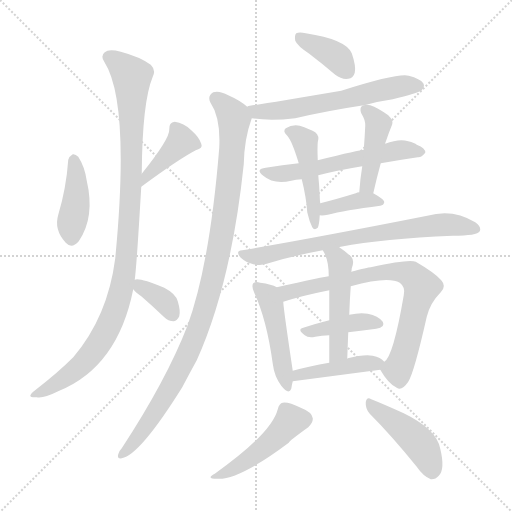
t = 0.00 s
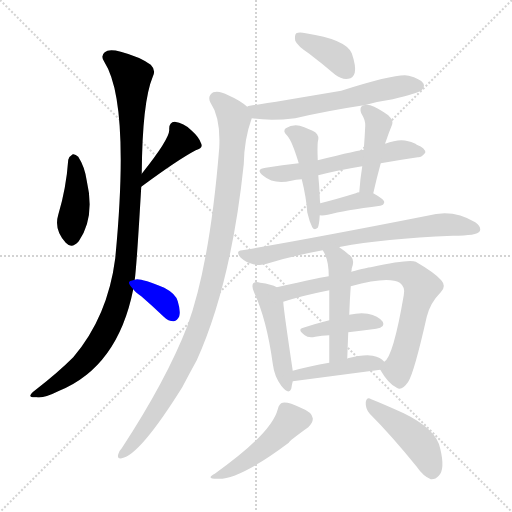
t = 2.61 s
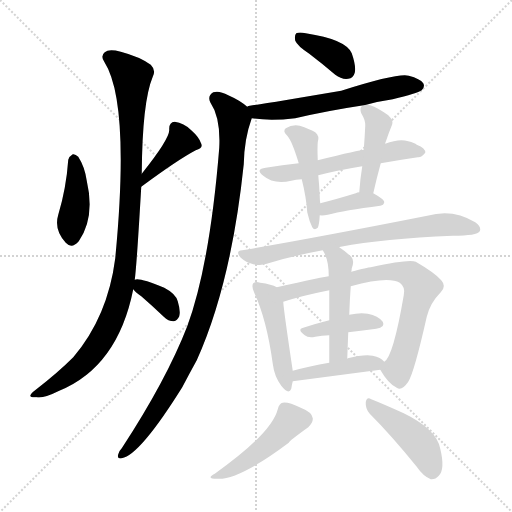
t = 5.23 s
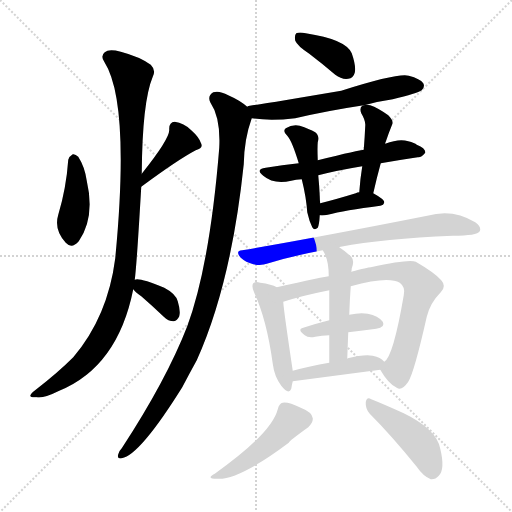
t = 7.84 s
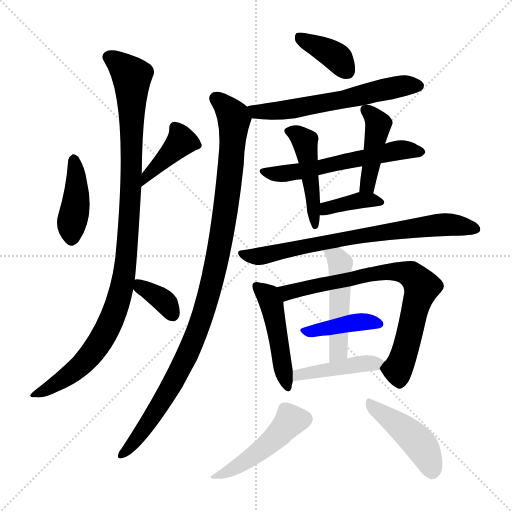
t = 10.45 s
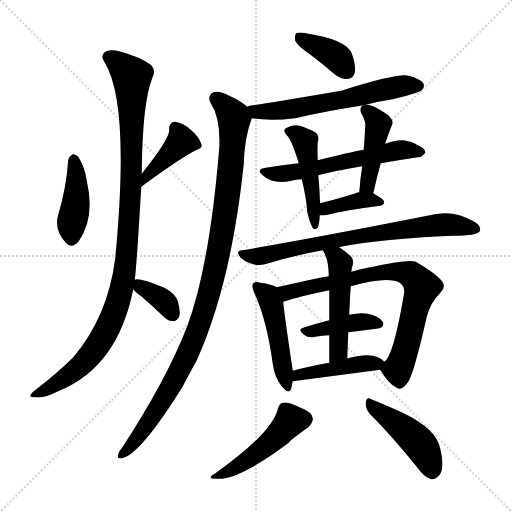
t = 13.07 s

The animated SVG that drew these frames (rendered in a browser with its animation timeline set to each time). Animation: 19 CSS @keyframes rules; one cycle of 13.07 s.

<svg version="1.1" viewBox="0 0 1024 1024" xmlns="http://www.w3.org/2000/svg">
  <g stroke="lightgray" stroke-dasharray="1,1" stroke-width="1" transform="scale(4, 4)">
    <line x1="0" y1="0" x2="256" y2="256"></line>
    <line x1="256" y1="0" x2="0" y2="256"></line>
    <line x1="128" y1="0" x2="128" y2="256"></line>
    <line x1="0" y1="128" x2="256" y2="128"></line>
  </g>
<g transform="scale(1, -1) translate(0, -900)">
   <style type="text/css">
    @keyframes keyframes0 {
      from {
       stroke: blue;
       stroke-dashoffset: 413;
       stroke-width: 128;
       }
       57% {
       animation-timing-function: step-end;
       stroke: blue;
       stroke-dashoffset: 0;
       stroke-width: 128;
       }
       to {
       stroke: black;
       stroke-width: 1024;
       }
       }
       #make-me-a-hanzi-animation-0 {
         animation: keyframes0 0.586100s both;
         animation-delay: 0.000000s;
         animation-timing-function: linear;
       }
    @keyframes keyframes1 {
      from {
       stroke: blue;
       stroke-dashoffset: 401;
       stroke-width: 128;
       }
       57% {
       animation-timing-function: step-end;
       stroke: blue;
       stroke-dashoffset: 0;
       stroke-width: 128;
       }
       to {
       stroke: black;
       stroke-width: 1024;
       }
       }
       #make-me-a-hanzi-animation-1 {
         animation: keyframes1 0.576335s both;
         animation-delay: 0.586100s;
         animation-timing-function: linear;
       }
    @keyframes keyframes2 {
      from {
       stroke: blue;
       stroke-dashoffset: 1029;
       stroke-width: 128;
       }
       77% {
       animation-timing-function: step-end;
       stroke: blue;
       stroke-dashoffset: 0;
       stroke-width: 128;
       }
       to {
       stroke: black;
       stroke-width: 1024;
       }
       }
       #make-me-a-hanzi-animation-2 {
         animation: keyframes2 1.087402s both;
         animation-delay: 1.162435s;
         animation-timing-function: linear;
       }
    @keyframes keyframes3 {
      from {
       stroke: blue;
       stroke-dashoffset: 353;
       stroke-width: 128;
       }
       53% {
       animation-timing-function: step-end;
       stroke: blue;
       stroke-dashoffset: 0;
       stroke-width: 128;
       }
       to {
       stroke: black;
       stroke-width: 1024;
       }
       }
       #make-me-a-hanzi-animation-3 {
         animation: keyframes3 0.537272s both;
         animation-delay: 2.249837s;
         animation-timing-function: linear;
       }
    @keyframes keyframes4 {
      from {
       stroke: blue;
       stroke-dashoffset: 377;
       stroke-width: 128;
       }
       55% {
       animation-timing-function: step-end;
       stroke: blue;
       stroke-dashoffset: 0;
       stroke-width: 128;
       }
       to {
       stroke: black;
       stroke-width: 1024;
       }
       }
       #make-me-a-hanzi-animation-4 {
         animation: keyframes4 0.556803s both;
         animation-delay: 2.787109s;
         animation-timing-function: linear;
       }
    @keyframes keyframes5 {
      from {
       stroke: blue;
       stroke-dashoffset: 598;
       stroke-width: 128;
       }
       66% {
       animation-timing-function: step-end;
       stroke: blue;
       stroke-dashoffset: 0;
       stroke-width: 128;
       }
       to {
       stroke: black;
       stroke-width: 1024;
       }
       }
       #make-me-a-hanzi-animation-5 {
         animation: keyframes5 0.736654s both;
         animation-delay: 3.343913s;
         animation-timing-function: linear;
       }
    @keyframes keyframes6 {
      from {
       stroke: blue;
       stroke-dashoffset: 1032;
       stroke-width: 128;
       }
       77% {
       animation-timing-function: step-end;
       stroke: blue;
       stroke-dashoffset: 0;
       stroke-width: 128;
       }
       to {
       stroke: black;
       stroke-width: 1024;
       }
       }
       #make-me-a-hanzi-animation-6 {
         animation: keyframes6 1.089844s both;
         animation-delay: 4.080566s;
         animation-timing-function: linear;
       }
    @keyframes keyframes7 {
      from {
       stroke: blue;
       stroke-dashoffset: 575;
       stroke-width: 128;
       }
       65% {
       animation-timing-function: step-end;
       stroke: blue;
       stroke-dashoffset: 0;
       stroke-width: 128;
       }
       to {
       stroke: black;
       stroke-width: 1024;
       }
       }
       #make-me-a-hanzi-animation-7 {
         animation: keyframes7 0.717936s both;
         animation-delay: 5.170410s;
         animation-timing-function: linear;
       }
    @keyframes keyframes8 {
      from {
       stroke: blue;
       stroke-dashoffset: 459;
       stroke-width: 128;
       }
       60% {
       animation-timing-function: step-end;
       stroke: blue;
       stroke-dashoffset: 0;
       stroke-width: 128;
       }
       to {
       stroke: black;
       stroke-width: 1024;
       }
       }
       #make-me-a-hanzi-animation-8 {
         animation: keyframes8 0.623535s both;
         animation-delay: 5.888346s;
         animation-timing-function: linear;
       }
    @keyframes keyframes9 {
      from {
       stroke: blue;
       stroke-dashoffset: 432;
       stroke-width: 128;
       }
       58% {
       animation-timing-function: step-end;
       stroke: blue;
       stroke-dashoffset: 0;
       stroke-width: 128;
       }
       to {
       stroke: black;
       stroke-width: 1024;
       }
       }
       #make-me-a-hanzi-animation-9 {
         animation: keyframes9 0.601562s both;
         animation-delay: 6.511882s;
         animation-timing-function: linear;
       }
    @keyframes keyframes10 {
      from {
       stroke: blue;
       stroke-dashoffset: 379;
       stroke-width: 128;
       }
       55% {
       animation-timing-function: step-end;
       stroke: blue;
       stroke-dashoffset: 0;
       stroke-width: 128;
       }
       to {
       stroke: black;
       stroke-width: 1024;
       }
       }
       #make-me-a-hanzi-animation-10 {
         animation: keyframes10 0.558431s both;
         animation-delay: 7.113444s;
         animation-timing-function: linear;
       }
    @keyframes keyframes11 {
      from {
       stroke: blue;
       stroke-dashoffset: 723;
       stroke-width: 128;
       }
       70% {
       animation-timing-function: step-end;
       stroke: blue;
       stroke-dashoffset: 0;
       stroke-width: 128;
       }
       to {
       stroke: black;
       stroke-width: 1024;
       }
       }
       #make-me-a-hanzi-animation-11 {
         animation: keyframes11 0.838379s both;
         animation-delay: 7.671875s;
         animation-timing-function: linear;
       }
    @keyframes keyframes12 {
      from {
       stroke: blue;
       stroke-dashoffset: 470;
       stroke-width: 128;
       }
       60% {
       animation-timing-function: step-end;
       stroke: blue;
       stroke-dashoffset: 0;
       stroke-width: 128;
       }
       to {
       stroke: black;
       stroke-width: 1024;
       }
       }
       #make-me-a-hanzi-animation-12 {
         animation: keyframes12 0.632487s both;
         animation-delay: 8.510254s;
         animation-timing-function: linear;
       }
    @keyframes keyframes13 {
      from {
       stroke: blue;
       stroke-dashoffset: 747;
       stroke-width: 128;
       }
       71% {
       animation-timing-function: step-end;
       stroke: blue;
       stroke-dashoffset: 0;
       stroke-width: 128;
       }
       to {
       stroke: black;
       stroke-width: 1024;
       }
       }
       #make-me-a-hanzi-animation-13 {
         animation: keyframes13 0.857910s both;
         animation-delay: 9.142741s;
         animation-timing-function: linear;
       }
    @keyframes keyframes14 {
      from {
       stroke: blue;
       stroke-dashoffset: 399;
       stroke-width: 128;
       }
       56% {
       animation-timing-function: step-end;
       stroke: blue;
       stroke-dashoffset: 0;
       stroke-width: 128;
       }
       to {
       stroke: black;
       stroke-width: 1024;
       }
       }
       #make-me-a-hanzi-animation-14 {
         animation: keyframes14 0.574707s both;
         animation-delay: 10.000651s;
         animation-timing-function: linear;
       }
    @keyframes keyframes15 {
      from {
       stroke: blue;
       stroke-dashoffset: 489;
       stroke-width: 128;
       }
       61% {
       animation-timing-function: step-end;
       stroke: blue;
       stroke-dashoffset: 0;
       stroke-width: 128;
       }
       to {
       stroke: black;
       stroke-width: 1024;
       }
       }
       #make-me-a-hanzi-animation-15 {
         animation: keyframes15 0.647949s both;
         animation-delay: 10.575358s;
         animation-timing-function: linear;
       }
    @keyframes keyframes16 {
      from {
       stroke: blue;
       stroke-dashoffset: 431;
       stroke-width: 128;
       }
       58% {
       animation-timing-function: step-end;
       stroke: blue;
       stroke-dashoffset: 0;
       stroke-width: 128;
       }
       to {
       stroke: black;
       stroke-width: 1024;
       }
       }
       #make-me-a-hanzi-animation-16 {
         animation: keyframes16 0.600749s both;
         animation-delay: 11.223307s;
         animation-timing-function: linear;
       }
    @keyframes keyframes17 {
      from {
       stroke: blue;
       stroke-dashoffset: 467;
       stroke-width: 128;
       }
       60% {
       animation-timing-function: step-end;
       stroke: blue;
       stroke-dashoffset: 0;
       stroke-width: 128;
       }
       to {
       stroke: black;
       stroke-width: 1024;
       }
       }
       #make-me-a-hanzi-animation-17 {
         animation: keyframes17 0.630046s both;
         animation-delay: 11.824056s;
         animation-timing-function: linear;
       }
    @keyframes keyframes18 {
      from {
       stroke: blue;
       stroke-dashoffset: 443;
       stroke-width: 128;
       }
       59% {
       animation-timing-function: step-end;
       stroke: blue;
       stroke-dashoffset: 0;
       stroke-width: 128;
       }
       to {
       stroke: black;
       stroke-width: 1024;
       }
       }
       #make-me-a-hanzi-animation-18 {
         animation: keyframes18 0.610514s both;
         animation-delay: 12.454102s;
         animation-timing-function: linear;
       }
</style>
<path d="M 136.5 580.5 Q 132.5 523.5 116.5 470.5 Q 107.5 440.5 131.5 414.5 Q 143.5 401.5 157.5 417.5 Q 190.5 465.5 173.5 538.5 Q 169.5 566.5 156.5 586.5 Q 150.5 592.5 145.5 591.5 Q 138.5 587.5 136.5 580.5 Z" fill="lightgray"></path> 
<path d="M 282.5 526.5 Q 355.5 580.5 391.5 599.5 Q 406.5 603.5 402.5 612.5 Q 398.5 625.5 382.5 639.5 Q 367.5 654.5 349.5 656.5 Q 337.5 655.5 338.5 640.5 Q 339.5 622.5 283.5 552.5 C 264.5 529.5 258.5 508.5 282.5 526.5 Z" fill="lightgray"></path> 
<path d="M 269.5 340.5 Q 273.5 370.5 282.5 526.5 L 283.5 552.5 Q 284.5 696.5 305.5 746.5 Q 312.5 759.5 301.5 770.5 Q 279.5 786.5 241.5 796.5 Q 217.5 802.5 209.5 795.5 Q 200.5 788.5 208.5 776.5 Q 260.5 695.5 230.5 383.5 Q 215.5 266.5 146.5 185.5 Q 115.5 154.5 71.5 120.5 Q 61.5 113.5 60.5 108.5 Q 61.5 104.5 73.5 105.5 Q 86.5 102.5 118.5 118.5 Q 235.5 166.5 266.5 321.5 L 269.5 340.5 Z" fill="lightgray"></path> 
<path d="M 266.5 321.5 Q 270.5 315.5 282.5 307.5 Q 304.5 288.5 327.5 266.5 Q 336.5 257.5 347.5 257.5 Q 354.5 258.5 358.5 267.5 Q 361.5 277.5 355.5 297.5 Q 351.5 312.5 328.5 324.5 Q 277.5 345.5 269.5 340.5 C 254.5 336.5 254.5 336.5 266.5 321.5 Z" fill="lightgray"></path> 
<path d="M 618.5 792.5 Q 643.5 773.5 670.5 750.5 Q 683.5 740.5 696.5 742.5 Q 706.5 743.5 709.5 754.5 Q 712.5 767.5 703.5 793.5 Q 691.5 821.5 611.5 833.5 Q 598.5 836.5 592.5 833.5 Q 588.5 829.5 590.5 818.5 Q 594.5 808.5 618.5 792.5 Z" fill="lightgray"></path> 
<path d="M 732.5 690.5 Q 757.5 697.5 785.5 701.5 Q 834.5 713.5 843.5 719.5 Q 850.5 726.5 846.5 733.5 Q 840.5 742.5 817.5 748.5 Q 796.5 754.5 682.5 718.5 Q 535.5 693.5 499.5 688.5 Q 496.5 688.5 494.5 686.5 C 465.5 678.5 473.5 667.5 503.5 663.5 Q 539.5 657.5 590.5 663.5 Q 654.5 678.5 727.5 689.5 L 732.5 690.5 Z" fill="lightgray"></path> 
<path d="M 494.5 686.5 Q 479.5 699.5 456.5 709.5 Q 438.5 719.5 426.5 715.5 Q 414.5 708.5 420.5 695.5 Q 441.5 664.5 438.5 604.5 Q 419.5 369.5 374.5 247.5 Q 332.5 139.5 243.5 3.5 Q 237.5 -2.5 236.5 -8.5 Q 233.5 -18.5 243.5 -16.5 Q 279.5 -10.5 364.5 125.5 Q 377.5 150.5 393.5 179.5 Q 462.5 332.5 487.5 571.5 Q 488.5 622.5 503.5 663.5 C 507.5 677.5 507.5 677.5 494.5 686.5 Z" fill="lightgray"></path> 
<path d="M 761.5 573.5 Q 801.5 580.5 835.5 585.5 Q 842.5 584.5 850.5 594.5 Q 851.5 603.5 833.5 610.5 Q 829.5 614.5 816.5 617.5 Q 798.5 623.5 770.5 612.5 L 727.5 600.5 Q 720.5 600.5 635.5 579.5 L 597.5 573.5 Q 564.5 570.5 531.5 564.5 Q 509.5 561.5 526.5 548.5 Q 547.5 530.5 582.5 538.5 Q 591.5 541.5 603.5 541.5 L 636.5 549.5 Q 675.5 559.5 724.5 567.5 L 761.5 573.5 Z" fill="lightgray"></path> 
<path d="M 635.5 579.5 Q 634.5 604.5 635.5 615.5 Q 639.5 628.5 630.5 635.5 Q 618.5 642.5 599.5 648.5 Q 584.5 651.5 571.5 643.5 Q 564.5 637.5 574.5 628.5 Q 583.5 619.5 597.5 573.5 L 603.5 541.5 Q 612.5 505.5 614.5 475.5 Q 618.5 457.5 624.5 445.5 Q 628.5 438.5 635.5 444.5 Q 638.5 450.5 639.5 469.5 L 640.5 493.5 Q 639.5 500.5 639.5 507.5 Q 638.5 529.5 636.5 549.5 L 635.5 579.5 Z" fill="lightgray"></path> 
<path d="M 746.5 513.5 Q 753.5 544.5 761.5 573.5 L 770.5 612.5 Q 770.5 615.5 771.5 616.5 Q 777.5 634.5 784.5 651.5 Q 787.5 658.5 776.5 669.5 Q 755.5 684.5 740.5 689.5 Q 736.5 690.5 732.5 690.5 L 727.5 689.5 Q 724.5 689.5 724.5 688.5 Q 718.5 684.5 722.5 673.5 Q 731.5 658.5 730.5 648.5 Q 729.5 626.5 727.5 600.5 L 724.5 567.5 Q 720.5 543.5 718.5 515.5 C 716.5 485.5 739.5 484.5 746.5 513.5 Z" fill="lightgray"></path> 
<path d="M 639.5 469.5 Q 645.5 468.5 655.5 470.5 Q 688.5 479.5 760.5 488.5 Q 767.5 489.5 768.5 495.5 Q 768.5 501.5 746.5 513.5 L 718.5 515.5 Q 714.5 515.5 711.5 513.5 Q 672.5 501.5 640.5 493.5 C 611.5 486.5 609.5 471.5 639.5 469.5 Z" fill="lightgray"></path> 
<path d="M 678.5 405.5 Q 678.5 406.5 681.5 406.5 Q 765.5 422.5 905.5 428.5 Q 954.5 428.5 959.5 437.5 Q 963.5 446.5 950.5 455.5 Q 905.5 483.5 854.5 468.5 Q 626.5 423.5 484.5 399.5 Q 469.5 398.5 481.5 384.5 Q 491.5 375.5 506.5 371.5 Q 522.5 368.5 533.5 372.5 Q 585.5 388.5 645.5 399.5 L 678.5 405.5 Z" fill="lightgray"></path> 
<path d="M 553.5 325.5 Q 543.5 331.5 520.5 334.5 Q 510.5 337.5 506.5 333.5 Q 502.5 327.5 508.5 314.5 Q 533.5 260.5 545.5 172.5 Q 548.5 147.5 562.5 128.5 Q 577.5 109.5 582.5 122.5 Q 583.5 129.5 585.5 137.5 L 585.5 158.5 Q 567.5 278.5 566.5 296.5 C 564.5 320.5 564.5 320.5 553.5 325.5 Z" fill="lightgray"></path> 
<path d="M 760.5 160.5 Q 776.5 132.5 793.5 124.5 Q 803.5 117.5 816.5 136.5 Q 828.5 155.5 853.5 266.5 Q 860.5 294.5 881.5 315.5 Q 893.5 327.5 882.5 339.5 Q 869.5 354.5 831.5 376.5 Q 818.5 382.5 741.5 365.5 Q 735.5 365.5 702.5 356.5 L 657.5 347.5 Q 651.5 347.5 553.5 325.5 C 524.5 318.5 537.5 287.5 566.5 296.5 Q 603.5 308.5 658.5 319.5 L 701.5 327.5 Q 776.5 348.5 799.5 334.5 Q 811.5 325.5 807.5 309.5 Q 786.5 186.5 768.5 176.5 C 758.5 163.5 758.5 163.5 760.5 160.5 Z" fill="lightgray"></path> 
<path d="M 696.5 235.5 Q 726.5 239.5 752.5 242.5 Q 771.5 245.5 765.5 256.5 Q 756.5 268.5 735.5 272.5 Q 720.5 275.5 698.5 270.5 L 658.5 259.5 Q 630.5 252.5 606.5 244.5 Q 593.5 241.5 609.5 229.5 Q 616.5 223.5 630.5 226.5 Q 643.5 229.5 658.5 229.5 L 696.5 235.5 Z" fill="lightgray"></path> 
<path d="M 702.5 356.5 Q 703.5 360.5 703.5 363.5 Q 709.5 378.5 702.5 386.5 Q 689.5 398.5 678.5 405.5 C 653.5 422.5 630.5 425.5 645.5 399.5 Q 657.5 381.5 657.5 347.5 L 658.5 319.5 Q 658.5 297.5 658.5 259.5 L 658.5 229.5 Q 658.5 205.5 658.5 174.5 C 658.5 144.5 693.5 152.5 694.5 182.5 Q 695.5 210.5 696.5 235.5 L 698.5 270.5 Q 699.5 301.5 701.5 327.5 L 702.5 356.5 Z" fill="lightgray"></path> 
<path d="M 585.5 137.5 L 760.5 160.5 C 781.5 163.5 781.5 163.5 768.5 176.5 Q 761.5 185.5 745.5 188.5 Q 727.5 191.5 695.5 183.5 Q 694.5 183.5 694.5 182.5 C 686.5 179.5 686.5 179.5 658.5 174.5 Q 618.5 167.5 585.5 158.5 C 556.5 150.5 555.5 133.5 585.5 137.5 Z" fill="lightgray"></path> 
<path d="M 555.5 81.5 Q 543.5 33.5 429.5 -47.5 Q 410.5 -57.5 434.5 -57.5 Q 477.5 -60.5 577.5 14.5 Q 577.5 17.5 616.5 45.5 Q 626.5 55.5 625.5 63.5 Q 624.5 75.5 601.5 84.5 Q 576.5 96.5 565.5 94.5 Q 558.5 93.5 555.5 81.5 Z" fill="lightgray"></path> 
<path d="M 739.5 72.5 Q 782.5 29.5 833.5 -33.5 Q 846.5 -52.5 861.5 -58.5 Q 870.5 -59.5 877.5 -51.5 Q 890.5 -38.5 880.5 2.5 Q 873.5 41.5 807.5 73.5 Q 765.5 92.5 742.5 101.5 Q 733.5 107.5 731.5 95.5 Q 730.5 82.5 739.5 72.5 Z" fill="lightgray"></path> 
      <clipPath id="make-me-a-hanzi-clip-0">
      <path d="M 136.5 580.5 Q 132.5 523.5 116.5 470.5 Q 107.5 440.5 131.5 414.5 Q 143.5 401.5 157.5 417.5 Q 190.5 465.5 173.5 538.5 Q 169.5 566.5 156.5 586.5 Q 150.5 592.5 145.5 591.5 Q 138.5 587.5 136.5 580.5 Z" fill="lightgray"></path>
      </clipPath>
      <path clip-path="url(#make-me-a-hanzi-clip-0)" d="M 147.5 580.5 L 153.5 509.5 L 143.5 424.5 " fill="none" id="make-me-a-hanzi-animation-0" stroke-dasharray="285 570" stroke-linecap="round"></path>

      <clipPath id="make-me-a-hanzi-clip-1">
      <path d="M 282.5 526.5 Q 355.5 580.5 391.5 599.5 Q 406.5 603.5 402.5 612.5 Q 398.5 625.5 382.5 639.5 Q 367.5 654.5 349.5 656.5 Q 337.5 655.5 338.5 640.5 Q 339.5 622.5 283.5 552.5 C 264.5 529.5 258.5 508.5 282.5 526.5 Z" fill="lightgray"></path>
      </clipPath>
      <path clip-path="url(#make-me-a-hanzi-clip-1)" d="M 392.5 609.5 L 362.5 617.5 L 291.5 545.5 L 290.5 532.5 " fill="none" id="make-me-a-hanzi-animation-1" stroke-dasharray="273 546" stroke-linecap="round"></path>

      <clipPath id="make-me-a-hanzi-clip-2">
      <path d="M 269.5 340.5 Q 273.5 370.5 282.5 526.5 L 283.5 552.5 Q 284.5 696.5 305.5 746.5 Q 312.5 759.5 301.5 770.5 Q 279.5 786.5 241.5 796.5 Q 217.5 802.5 209.5 795.5 Q 200.5 788.5 208.5 776.5 Q 260.5 695.5 230.5 383.5 Q 215.5 266.5 146.5 185.5 Q 115.5 154.5 71.5 120.5 Q 61.5 113.5 60.5 108.5 Q 61.5 104.5 73.5 105.5 Q 86.5 102.5 118.5 118.5 Q 235.5 166.5 266.5 321.5 L 269.5 340.5 Z" fill="lightgray"></path>
      </clipPath>
      <path clip-path="url(#make-me-a-hanzi-clip-2)" d="M 217.5 785.5 L 263.5 744.5 L 262.5 515.5 L 242.5 316.5 L 213.5 238.5 L 172.5 180.5 L 131.5 144.5 L 67.5 108.5 " fill="none" id="make-me-a-hanzi-animation-2" stroke-dasharray="901 1802" stroke-linecap="round"></path>

      <clipPath id="make-me-a-hanzi-clip-3">
      <path d="M 266.5 321.5 Q 270.5 315.5 282.5 307.5 Q 304.5 288.5 327.5 266.5 Q 336.5 257.5 347.5 257.5 Q 354.5 258.5 358.5 267.5 Q 361.5 277.5 355.5 297.5 Q 351.5 312.5 328.5 324.5 Q 277.5 345.5 269.5 340.5 C 254.5 336.5 254.5 336.5 266.5 321.5 Z" fill="lightgray"></path>
      </clipPath>
      <path clip-path="url(#make-me-a-hanzi-clip-3)" d="M 273.5 334.5 L 330.5 295.5 L 344.5 271.5 " fill="none" id="make-me-a-hanzi-animation-3" stroke-dasharray="225 450" stroke-linecap="round"></path>

      <clipPath id="make-me-a-hanzi-clip-4">
      <path d="M 618.5 792.5 Q 643.5 773.5 670.5 750.5 Q 683.5 740.5 696.5 742.5 Q 706.5 743.5 709.5 754.5 Q 712.5 767.5 703.5 793.5 Q 691.5 821.5 611.5 833.5 Q 598.5 836.5 592.5 833.5 Q 588.5 829.5 590.5 818.5 Q 594.5 808.5 618.5 792.5 Z" fill="lightgray"></path>
      </clipPath>
      <path clip-path="url(#make-me-a-hanzi-clip-4)" d="M 598.5 825.5 L 663.5 792.5 L 695.5 756.5 " fill="none" id="make-me-a-hanzi-animation-4" stroke-dasharray="249 498" stroke-linecap="round"></path>

      <clipPath id="make-me-a-hanzi-clip-5">
      <path d="M 732.5 690.5 Q 757.5 697.5 785.5 701.5 Q 834.5 713.5 843.5 719.5 Q 850.5 726.5 846.5 733.5 Q 840.5 742.5 817.5 748.5 Q 796.5 754.5 682.5 718.5 Q 535.5 693.5 499.5 688.5 Q 496.5 688.5 494.5 686.5 C 465.5 678.5 473.5 667.5 503.5 663.5 Q 539.5 657.5 590.5 663.5 Q 654.5 678.5 727.5 689.5 L 732.5 690.5 Z" fill="lightgray"></path>
      </clipPath>
      <path clip-path="url(#make-me-a-hanzi-clip-5)" d="M 499.5 681.5 L 521.5 676.5 L 580.5 680.5 L 800.5 727.5 L 835.5 728.5 " fill="none" id="make-me-a-hanzi-animation-5" stroke-dasharray="470 940" stroke-linecap="round"></path>

      <clipPath id="make-me-a-hanzi-clip-6">
      <path d="M 494.5 686.5 Q 479.5 699.5 456.5 709.5 Q 438.5 719.5 426.5 715.5 Q 414.5 708.5 420.5 695.5 Q 441.5 664.5 438.5 604.5 Q 419.5 369.5 374.5 247.5 Q 332.5 139.5 243.5 3.5 Q 237.5 -2.5 236.5 -8.5 Q 233.5 -18.5 243.5 -16.5 Q 279.5 -10.5 364.5 125.5 Q 377.5 150.5 393.5 179.5 Q 462.5 332.5 487.5 571.5 Q 488.5 622.5 503.5 663.5 C 507.5 677.5 507.5 677.5 494.5 686.5 Z" fill="lightgray"></path>
      </clipPath>
      <path clip-path="url(#make-me-a-hanzi-clip-6)" d="M 432.5 702.5 L 468.5 662.5 L 450.5 477.5 L 412.5 293.5 L 381.5 205.5 L 341.5 124.5 L 285.5 37.5 L 244.5 -8.5 " fill="none" id="make-me-a-hanzi-animation-6" stroke-dasharray="904 1808" stroke-linecap="round"></path>

      <clipPath id="make-me-a-hanzi-clip-7">
      <path d="M 761.5 573.5 Q 801.5 580.5 835.5 585.5 Q 842.5 584.5 850.5 594.5 Q 851.5 603.5 833.5 610.5 Q 829.5 614.5 816.5 617.5 Q 798.5 623.5 770.5 612.5 L 727.5 600.5 Q 720.5 600.5 635.5 579.5 L 597.5 573.5 Q 564.5 570.5 531.5 564.5 Q 509.5 561.5 526.5 548.5 Q 547.5 530.5 582.5 538.5 Q 591.5 541.5 603.5 541.5 L 636.5 549.5 Q 675.5 559.5 724.5 567.5 L 761.5 573.5 Z" fill="lightgray"></path>
      </clipPath>
      <path clip-path="url(#make-me-a-hanzi-clip-7)" d="M 527.5 556.5 L 571.5 552.5 L 796.5 599.5 L 841.5 595.5 " fill="none" id="make-me-a-hanzi-animation-7" stroke-dasharray="447 894" stroke-linecap="round"></path>

      <clipPath id="make-me-a-hanzi-clip-8">
      <path d="M 635.5 579.5 Q 634.5 604.5 635.5 615.5 Q 639.5 628.5 630.5 635.5 Q 618.5 642.5 599.5 648.5 Q 584.5 651.5 571.5 643.5 Q 564.5 637.5 574.5 628.5 Q 583.5 619.5 597.5 573.5 L 603.5 541.5 Q 612.5 505.5 614.5 475.5 Q 618.5 457.5 624.5 445.5 Q 628.5 438.5 635.5 444.5 Q 638.5 450.5 639.5 469.5 L 640.5 493.5 Q 639.5 500.5 639.5 507.5 Q 638.5 529.5 636.5 549.5 L 635.5 579.5 Z" fill="lightgray"></path>
      </clipPath>
      <path clip-path="url(#make-me-a-hanzi-clip-8)" d="M 581.5 637.5 L 609.5 617.5 L 630.5 450.5 " fill="none" id="make-me-a-hanzi-animation-8" stroke-dasharray="331 662" stroke-linecap="round"></path>

      <clipPath id="make-me-a-hanzi-clip-9">
      <path d="M 746.5 513.5 Q 753.5 544.5 761.5 573.5 L 770.5 612.5 Q 770.5 615.5 771.5 616.5 Q 777.5 634.5 784.5 651.5 Q 787.5 658.5 776.5 669.5 Q 755.5 684.5 740.5 689.5 Q 736.5 690.5 732.5 690.5 L 727.5 689.5 Q 724.5 689.5 724.5 688.5 Q 718.5 684.5 722.5 673.5 Q 731.5 658.5 730.5 648.5 Q 729.5 626.5 727.5 600.5 L 724.5 567.5 Q 720.5 543.5 718.5 515.5 C 716.5 485.5 739.5 484.5 746.5 513.5 Z" fill="lightgray"></path>
      </clipPath>
      <path clip-path="url(#make-me-a-hanzi-clip-9)" d="M 728.5 680.5 L 756.5 652.5 L 737.5 539.5 L 725.5 521.5 " fill="none" id="make-me-a-hanzi-animation-9" stroke-dasharray="304 608" stroke-linecap="round"></path>

      <clipPath id="make-me-a-hanzi-clip-10">
      <path d="M 639.5 469.5 Q 645.5 468.5 655.5 470.5 Q 688.5 479.5 760.5 488.5 Q 767.5 489.5 768.5 495.5 Q 768.5 501.5 746.5 513.5 L 718.5 515.5 Q 714.5 515.5 711.5 513.5 Q 672.5 501.5 640.5 493.5 C 611.5 486.5 609.5 471.5 639.5 469.5 Z" fill="lightgray"></path>
      </clipPath>
      <path clip-path="url(#make-me-a-hanzi-clip-10)" d="M 643.5 475.5 L 653.5 483.5 L 719.5 499.5 L 761.5 495.5 " fill="none" id="make-me-a-hanzi-animation-10" stroke-dasharray="251 502" stroke-linecap="round"></path>

      <clipPath id="make-me-a-hanzi-clip-11">
      <path d="M 678.5 405.5 Q 678.5 406.5 681.5 406.5 Q 765.5 422.5 905.5 428.5 Q 954.5 428.5 959.5 437.5 Q 963.5 446.5 950.5 455.5 Q 905.5 483.5 854.5 468.5 Q 626.5 423.5 484.5 399.5 Q 469.5 398.5 481.5 384.5 Q 491.5 375.5 506.5 371.5 Q 522.5 368.5 533.5 372.5 Q 585.5 388.5 645.5 399.5 L 678.5 405.5 Z" fill="lightgray"></path>
      </clipPath>
      <path clip-path="url(#make-me-a-hanzi-clip-11)" d="M 492.5 390.5 L 524.5 388.5 L 739.5 432.5 L 866.5 449.5 L 924.5 448.5 L 952.5 441.5 " fill="none" id="make-me-a-hanzi-animation-11" stroke-dasharray="595 1190" stroke-linecap="round"></path>

      <clipPath id="make-me-a-hanzi-clip-12">
      <path d="M 553.5 325.5 Q 543.5 331.5 520.5 334.5 Q 510.5 337.5 506.5 333.5 Q 502.5 327.5 508.5 314.5 Q 533.5 260.5 545.5 172.5 Q 548.5 147.5 562.5 128.5 Q 577.5 109.5 582.5 122.5 Q 583.5 129.5 585.5 137.5 L 585.5 158.5 Q 567.5 278.5 566.5 296.5 C 564.5 320.5 564.5 320.5 553.5 325.5 Z" fill="lightgray"></path>
      </clipPath>
      <path clip-path="url(#make-me-a-hanzi-clip-12)" d="M 513.5 328.5 L 534.5 310.5 L 542.5 291.5 L 573.5 128.5 " fill="none" id="make-me-a-hanzi-animation-12" stroke-dasharray="342 684" stroke-linecap="round"></path>

      <clipPath id="make-me-a-hanzi-clip-13">
      <path d="M 760.5 160.5 Q 776.5 132.5 793.5 124.5 Q 803.5 117.5 816.5 136.5 Q 828.5 155.5 853.5 266.5 Q 860.5 294.5 881.5 315.5 Q 893.5 327.5 882.5 339.5 Q 869.5 354.5 831.5 376.5 Q 818.5 382.5 741.5 365.5 Q 735.5 365.5 702.5 356.5 L 657.5 347.5 Q 651.5 347.5 553.5 325.5 C 524.5 318.5 537.5 287.5 566.5 296.5 Q 603.5 308.5 658.5 319.5 L 701.5 327.5 Q 776.5 348.5 799.5 334.5 Q 811.5 325.5 807.5 309.5 Q 786.5 186.5 768.5 176.5 C 758.5 163.5 758.5 163.5 760.5 160.5 Z" fill="lightgray"></path>
      </clipPath>
      <path clip-path="url(#make-me-a-hanzi-clip-13)" d="M 567.5 323.5 L 582.5 315.5 L 755.5 356.5 L 796.5 357.5 L 822.5 350.5 L 843.5 326.5 L 816.5 218.5 L 795.5 160.5 L 772.5 159.5 " fill="none" id="make-me-a-hanzi-animation-13" stroke-dasharray="619 1238" stroke-linecap="round"></path>

      <clipPath id="make-me-a-hanzi-clip-14">
      <path d="M 696.5 235.5 Q 726.5 239.5 752.5 242.5 Q 771.5 245.5 765.5 256.5 Q 756.5 268.5 735.5 272.5 Q 720.5 275.5 698.5 270.5 L 658.5 259.5 Q 630.5 252.5 606.5 244.5 Q 593.5 241.5 609.5 229.5 Q 616.5 223.5 630.5 226.5 Q 643.5 229.5 658.5 229.5 L 696.5 235.5 Z" fill="lightgray"></path>
      </clipPath>
      <path clip-path="url(#make-me-a-hanzi-clip-14)" d="M 615.5 238.5 L 708.5 255.5 L 756.5 252.5 " fill="none" id="make-me-a-hanzi-animation-14" stroke-dasharray="271 542" stroke-linecap="round"></path>

      <clipPath id="make-me-a-hanzi-clip-15">
      <path d="M 702.5 356.5 Q 703.5 360.5 703.5 363.5 Q 709.5 378.5 702.5 386.5 Q 689.5 398.5 678.5 405.5 C 653.5 422.5 630.5 425.5 645.5 399.5 Q 657.5 381.5 657.5 347.5 L 658.5 319.5 Q 658.5 297.5 658.5 259.5 L 658.5 229.5 Q 658.5 205.5 658.5 174.5 C 658.5 144.5 693.5 152.5 694.5 182.5 Q 695.5 210.5 696.5 235.5 L 698.5 270.5 Q 699.5 301.5 701.5 327.5 L 702.5 356.5 Z" fill="lightgray"></path>
      </clipPath>
      <path clip-path="url(#make-me-a-hanzi-clip-15)" d="M 651.5 396.5 L 674.5 383.5 L 680.5 373.5 L 677.5 203.5 L 663.5 182.5 " fill="none" id="make-me-a-hanzi-animation-15" stroke-dasharray="361 722" stroke-linecap="round"></path>

      <clipPath id="make-me-a-hanzi-clip-16">
      <path d="M 585.5 137.5 L 760.5 160.5 C 781.5 163.5 781.5 163.5 768.5 176.5 Q 761.5 185.5 745.5 188.5 Q 727.5 191.5 695.5 183.5 Q 694.5 183.5 694.5 182.5 C 686.5 179.5 686.5 179.5 658.5 174.5 Q 618.5 167.5 585.5 158.5 C 556.5 150.5 555.5 133.5 585.5 137.5 Z" fill="lightgray"></path>
      </clipPath>
      <path clip-path="url(#make-me-a-hanzi-clip-16)" d="M 592.5 142.5 L 596.5 150.5 L 760.5 175.5 " fill="none" id="make-me-a-hanzi-animation-16" stroke-dasharray="303 606" stroke-linecap="round"></path>

      <clipPath id="make-me-a-hanzi-clip-17">
      <path d="M 555.5 81.5 Q 543.5 33.5 429.5 -47.5 Q 410.5 -57.5 434.5 -57.5 Q 477.5 -60.5 577.5 14.5 Q 577.5 17.5 616.5 45.5 Q 626.5 55.5 625.5 63.5 Q 624.5 75.5 601.5 84.5 Q 576.5 96.5 565.5 94.5 Q 558.5 93.5 555.5 81.5 Z" fill="lightgray"></path>
      </clipPath>
      <path clip-path="url(#make-me-a-hanzi-clip-17)" d="M 610.5 62.5 L 581.5 59.5 L 554.5 27.5 L 510.5 -9.5 L 438.5 -49.5 " fill="none" id="make-me-a-hanzi-animation-17" stroke-dasharray="339 678" stroke-linecap="round"></path>

      <clipPath id="make-me-a-hanzi-clip-18">
      <path d="M 739.5 72.5 Q 782.5 29.5 833.5 -33.5 Q 846.5 -52.5 861.5 -58.5 Q 870.5 -59.5 877.5 -51.5 Q 890.5 -38.5 880.5 2.5 Q 873.5 41.5 807.5 73.5 Q 765.5 92.5 742.5 101.5 Q 733.5 107.5 731.5 95.5 Q 730.5 82.5 739.5 72.5 Z" fill="lightgray"></path>
      </clipPath>
      <path clip-path="url(#make-me-a-hanzi-clip-18)" d="M 741.5 90.5 L 835.5 16.5 L 854.5 -12.5 L 863.5 -43.5 " fill="none" id="make-me-a-hanzi-animation-18" stroke-dasharray="315 630" stroke-linecap="round"></path>

</g>
</svg>
